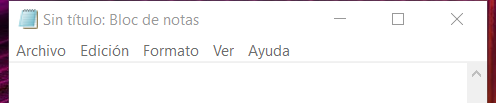
Task: Contiene el primer proyecto realizado en el curso de platzi
Workflow: Main

Step 1: Asociar ventana 'explorer.exe'- Busca la venta ya abierta on the element in window '*Sin título: Bloc de notas' (notepad.exe)
